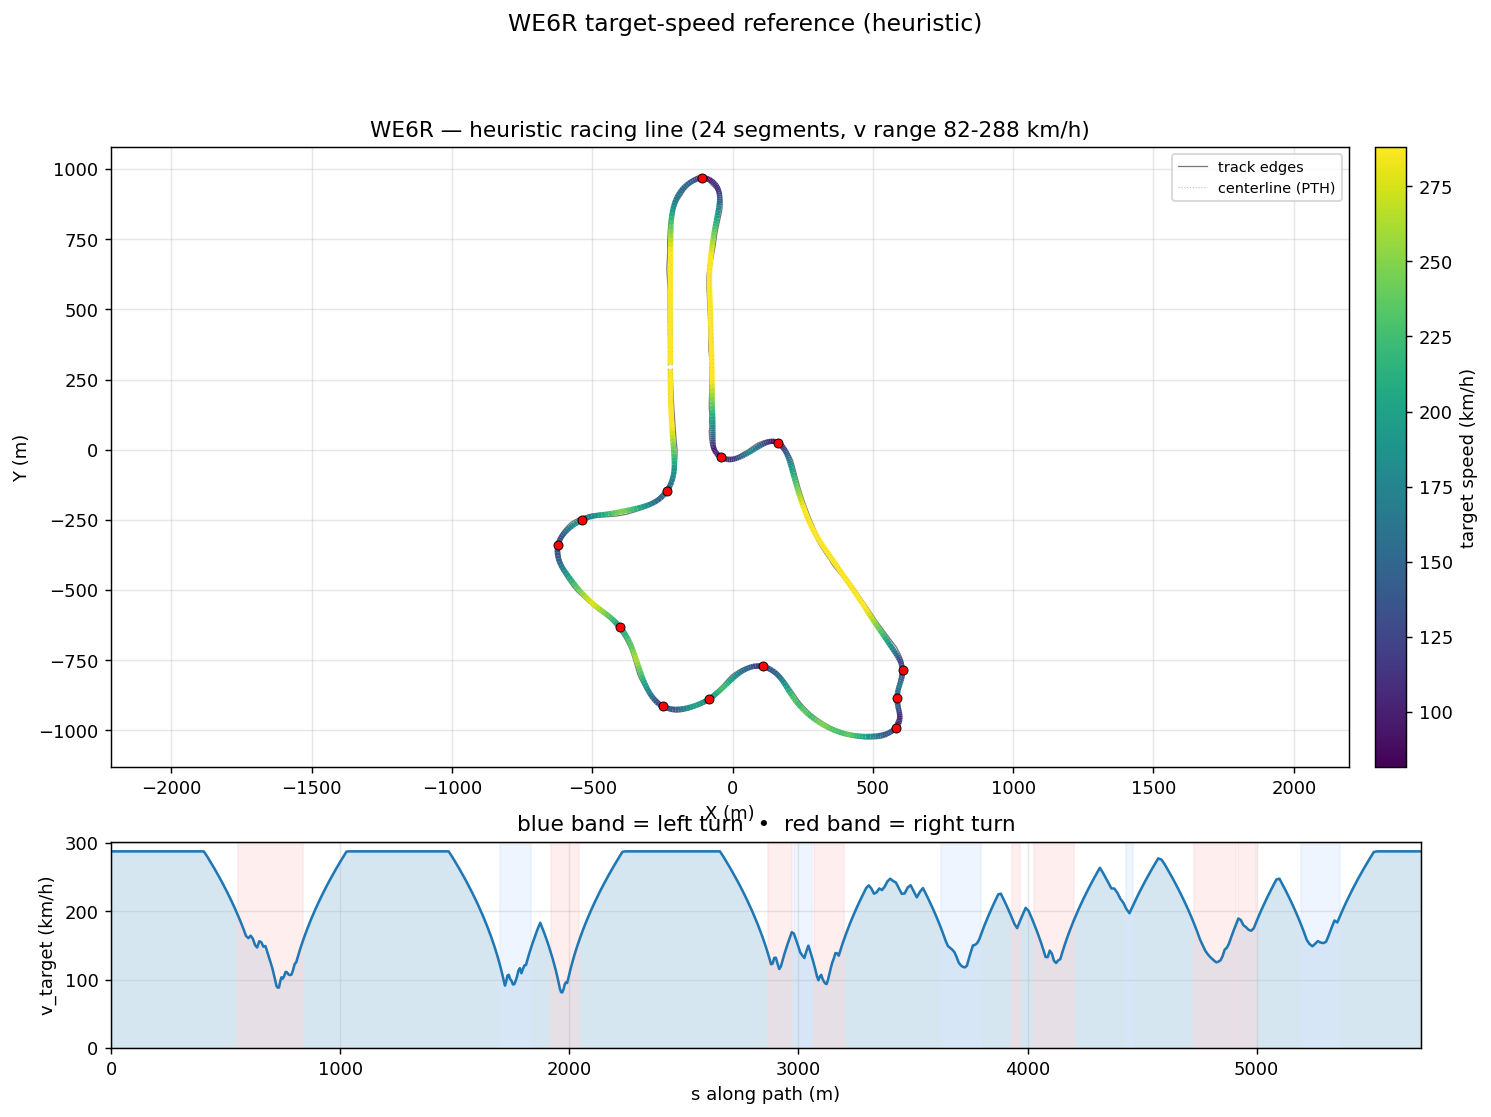

Values plotted in this chart, from the file beside it:
s_m, x_center_m, y_center_m, z_center_m, x_line_m, y_line_m, offset_m, heading_rad, curvature_1_per_m, radius_m, slope_pct, width_m, drive_left_m, drive_right_m, limit_left_m, limit_right_m, segment_id, segment_kind, v_target_ms, v_target_kmh
0.0, -218.5, 303.3, 3.757, -222.5, 303.3, 3.952, 1.576, -0.0007445, 1343, -1.789, 12.8, -2.95, 9.85, -10.95, 96.88, 0, straight, 80.0, 288.0
16.49, -218.3, 319.8, 3.462, -222.2, 319.8, 3.89, 1.564, -0.0002493, 4012, -1.605, 12.95, -3.2, 9.75, -11.2, 98.72, 0, straight, 80.0, 288.0
31.52, -218.2, 334.8, 3.246, -222.1, 334.8, 3.829, 1.567, 0.0003237, 3090, -1.264, 12.95, -3.25, 9.7, -11.25, 100, 0, straight, 80.0, 288.0
46.61, -218.2, 349.9, 3.081, -222, 349.9, 3.769, 1.574, 0.0003442, 2905, -0.9105, 12.9, -3.25, 9.65, -11.25, 100.5, 0, straight, 80.0, 288.0
61.76, -218.3, 365, 2.97, -222, 365, 3.712, 1.577, 0.0002512, 3981, -0.547, 12.95, -3.2, 9.75, -11.2, 100.5, 0, straight, 80.0, 288.0
76.96, -218.4, 380.2, 2.915, -222.1, 380.2, 3.658, 1.581, 0.0001373, 7281, -0.202, 12.95, -3.1, 9.85, -11.1, 100.5, 0, straight, 80.0, 288.0
92.21, -218.6, 395.5, 2.909, -222.2, 395.4, 3.607, 1.581, -5.010143543077855e-05, 19960, -0.02229, 13.3, -3.1, 10.2, -10.9, 100.4, 0, straight, 80.0, 288.0
107.5, -218.7, 410.8, 2.909, -222.3, 410.7, 3.559, 1.58, -8.5100210035563e-06, 117509, 0.02795, 12.95, -2.75, 10.2, -10.75, 100.3, 0, straight, 80.0, 288.0
122.8, -218.9, 426.1, 2.918, -222.4, 426.1, 3.513, 1.581, -6.506810935123092e-05, 15369, 0.1435, 12.95, -2.6, 10.35, -10.6, 100.2, 0, straight, 80.0, 288.0
138.2, -219, 441.5, 2.953, -222.5, 441.5, 3.469, 1.578, -0.0002027, 4933, 0.3123, 12.95, -2.5, 10.45, -10.5, 100.1, 0, straight, 80.0, 288.0
153.6, -219.1, 456.9, 3.014, -222.5, 456.9, 3.427, 1.575, -0.0001957, 5110, 0.4798, 12.95, -2.4, 10.55, -10.4, 99.98, 0, straight, 80.0, 288.0
169.1, -219.1, 472.4, 3.101, -222.5, 472.4, 3.384, 1.572, -6.0012027088961195e-05, 16663, 0.6449, 12.95, -2.35, 10.6, -10.35, 99.85, 0, straight, 80.0, 288.0
184.6, -219.1, 487.9, 3.214, -222.5, 487.8, 3.338, 1.573, 8.837683059788326e-05, 11315, 0.8076, 12.95, -2.35, 10.6, -10.35, 99.74, 0, straight, 80.0, 288.0
200.1, -219.2, 503.4, 3.351, -222.5, 503.4, 3.288, 1.574, -2.992254382532672e-05, 33420, 0.9667, 12.95, -2.3, 10.65, -10.3, 99.62, 0, straight, 80.0, 288.0
215.7, -219.2, 518.9, 3.514, -222.4, 518.9, 3.229, 1.572, -0.0002528, 3956, 1.119, 12.9, -2.25, 10.65, -10.25, 99.52, 0, straight, 80.0, 288.0
231.3, -219.2, 534.5, 3.7, -222.3, 534.5, 3.159, 1.566, -0.0001761, 5680, 1.262, 12.95, -2.3, 10.65, -10.3, 99.44, 0, straight, 80.0, 288.0
246.9, -219.1, 550.2, 3.908, -222.2, 550.2, 3.072, 1.567, 8.26961681935981e-05, 12092, 1.441, 12.95, -2.35, 10.6, -10.35, 99.37, 0, straight, 80.0, 288.0
262.5, -219.1, 565.8, 4.151, -222, 565.8, 2.966, 1.569, 0.0001488, 6721, 1.611, 12.95, -2.4, 10.55, -10.4, 99.33, 0, straight, 80.0, 288.0
278.2, -219.1, 581.5, 4.413, -221.9, 581.5, 2.836, 1.571, 0.0001671, 5984, 1.748, 13.95, -2.4, 11.55, -10.4, 99.31, 0, straight, 80.0, 288.0
293.9, -219.1, 597.2, 4.699, -221.8, 597.2, 2.68, 1.574, 0.0001513, 6609, 1.902, 14.95, -2.4, 12.55, -10.35, 91.01, 0, straight, 80.0, 288.0
309.7, -219.2, 612.9, 5.011, -221.7, 612.9, 2.497, 1.576, 0.0001547, 6463, 2.056, 15.85, -2.3, 13.55, -10.3, 75.29, 0, straight, 80.0, 288.0
325.4, -219.3, 628.6, 5.346, -221.6, 628.6, 2.289, 1.579, 0.0001822, 5489, 2.209, 16.75, -2.2, 14.55, -10.2, 59.56, 0, straight, 80.0, 288.0
341.2, -219.4, 644.4, 5.706, -221.5, 644.4, 2.057, 1.582, 1.7481839235201913e-05, 57202, 2.359, 16.95, -2.05, 14.9, -10.05, 43.8, 0, straight, 80.0, 288.0
356.9, -219.6, 660.2, 6.09, -221.4, 660.1, 1.806, 1.58, -0.0001387, 7210, 2.504, 15.8, -1.9, 13.9, -9.9, 28.03, 0, straight, 80.0, 288.0
372.7, -219.7, 675.9, 6.497, -221.2, 675.9, 1.54, 1.577, -0.0001895, 5278, 2.641, 14.7, -1.8, 12.9, -9.8, 18.05, 0, straight, 80.0, 288.0
388.5, -219.8, 691.7, 6.924, -221, 691.7, 1.265, 1.574, -5.902088388643617e-05, 16943, 2.772, 13.7, -1.7, 12, -9.7, 17.5, 0, straight, 80.0, 288.0
404.3, -219.8, 707.6, 7.373, -220.8, 707.6, 0.9878, 1.576, 0.0002031, 4924, 2.904, 13, -1.65, 11.35, -9.65, 17.55, 0, straight, 80.0, 288.0
420.2, -219.9, 723.4, 7.843, -220.6, 723.4, 0.7149, 1.58, 0.0001034, 9675, 3.034, 12.95, -1.55, 11.4, -9.55, 17.65, 0, straight, 77.8, 280.1
436, -220.1, 739.2, 8.334, -220.5, 739.2, 0.4539, 1.579, -6.462876599571538e-05, 15473, 3.153, 12.95, -1.4, 11.55, -9.4, 17.8, 0, straight, 75.37, 271.3
451.8, -220.2, 755, 8.842, -220.4, 755, 0.2131, 1.578, -9.713512416371223e-05, 10295, 3.263, 11.89, -1.3, 10.59, -9.3, 17.9, 0, straight, 72.85, 262.3
467.7, -220.3, 770.9, 9.368, -220.3, 770.9, 0.0008431, 1.576, -0.0006152, 1626, 3.358, 10.74, -1.15, 9.593, -9.3, 18, 0, straight, 70.24, 252.9
483.6, -220.3, 786.7, 9.907, -220.1, 786.7, -0.1747, 1.559, -0.001563, 639.9, 3.416, 9.794, -1.2, 8.594, -9.3, 18, 0, straight, 67.53, 243.1
499.4, -219.8, 802.5, 10.45, -219.5, 802.5, -0.3065, 1.526, -0.002273, 439.9, 3.44, 9.245, -1.65, 7.595, -10.85, 17.55, 0, straight, 64.72, 233
514.8, -218.8, 818, 10.98, -218.5, 817.9, -0.3901, 1.488, -0.002918, 342.7, 3.423, 9.246, -2.65, 6.596, -12.9, 17.55, 0, straight, 61.84, 222.6
529.3, -217.3, 832.4, 11.48, -216.9, 832.3, -0.4236, 1.44, -0.003519, 284.2, 3.462, 9.246, -3.649, 5.597, -15.55, 15.15, 0, straight, 59.02, 212.5
542.8, -215.2, 845.7, 11.95, -214.8, 845.6, -0.4089, 1.39, -0.003672, 272.3, 3.573, 9.246, -4.648, 4.598, -18.8, 13.1, 0, straight, 56.26, 202.5
555.5, -212.6, 858.1, 12.41, -212.3, 858, -0.3507, 1.343, -0.004106, 243.6, 3.768, 9.246, -5.647, 3.599, -22.55, 10.7, 1, right, 53.54, 192.7
567.4, -209.6, 869.6, 12.87, -209.4, 869.5, -0.2562, 1.289, -0.004881, 204.9, 4.002, 9.246, -6.646, 2.6, -26.9, 8.9, 1, right, 50.86, 183.1
578.5, -206.2, 880.2, 13.33, -206.1, 880.1, -0.1338, 1.231, -0.005789, 172.7, 4.163, 9.295, -7.645, 1.65, -32, 7.9, 1, right, 48.21, 173.6
589.1, -202.4, 890, 13.78, -202.4, 890, 0.007561, 1.164, -0.006617, 151.1, 4.257, 9.794, -8.644, 1.15, -37, 7.4, 1, right, 45.56, 164
599.2, -198.1, 899.2, 14.21, -198.2, 899.2, 0.1595, 1.095, -0.006863, 145.7, 4.329, 10.64, -9.643, 1, -44.2, 7.25, 1, right, 44.73, 161
609.1, -193.3, 907.7, 14.64, -193.5, 907.9, 0.3147, 1.027, -0.006573, 152.1, 4.414, 11.79, -10.64, 1.15, -50, 7.4, 1, right, 45.71, 164.6
618.7, -188, 915.8, 15.07, -188.4, 916.1, 0.4666, 0.9669, -0.006662, 150.1, 4.522, 12.24, -10.69, 1.55, -50, 7.8, 1, right, 44.48, 160.1
628.1, -182.4, 923.4, 15.5, -182.9, 923.8, 0.6096, 0.9006, -0.007819, 127.9, 4.629, 11.99, -9.693, 2.3, -50, 8.55, 1, right, 41.91, 150.9
637.4, -176.4, 930.4, 15.94, -176.9, 930.9, 0.7392, 0.8206, -0.008204, 121.9, 4.718, 11.79, -8.694, 3.1, -50, 9.4, 1, right, 40.91, 147.3
646.6, -169.9, 936.9, 16.37, -170.4, 937.5, 0.8513, 0.7487, -0.007223, 138.4, 4.786, 11.74, -7.695, 4.05, -50, 10.35, 1, right, 43.48, 156.5
655.8, -163, 942.9, 16.81, -163.6, 943.6, 0.943, 0.688, -0.007412, 134.9, 4.872, 11.74, -6.696, 5.049, -44.45, 11.45, 1, right, 43.04, 155
664.8, -155.8, 948.4, 17.26, -156.4, 949.2, 1.012, 0.6143, -0.00808, 123.8, 4.96, 11.74, -5.697, 6.048, -38.5, 12.75, 1, right, 41.23, 148.4
673.5, -148.5, 953.1, 17.7, -149, 954, 1.059, 0.5444, -0.007365, 135.8, 5.021, 11.74, -4.698, 7.047, -34.9, 14.05, 1, right, 41.51, 149.5
681.9, -141.2, 957.2, 18.12, -141.7, 958.2, 1.085, 0.4879, -0.008173, 122.4, 5.113, 11.74, -3.699, 8.046, -32.35, 15.4, 1, right, 39.08, 140.7
689.7, -134.2, 960.7, 18.52, -134.6, 961.7, 1.092, 0.4133, -0.01023, 97.72, 5.099, 11.74, -2.7, 9.045, -30.5, 16.8, 1, right, 36.63, 131.9
697.1, -127.4, 963.3, 18.89, -127.7, 964.4, 1.084, 0.3333, -0.01152, 86.83, 4.936, 11.89, -1.85, 10.04, -29.5, 17.4, 1, right, 34.53, 124.3
703.9, -120.8, 965.3, 19.22, -121.1, 966.3, 1.067, 0.251, -0.01227, 81.49, 4.594, 12.69, -1.65, 11.04, -28.2, 17.4, 1, right, 32.44, 116.8
710.2, -114.6, 966.6, 19.5, -114.8, 967.6, 1.044, 0.1717, -0.01361, 73.46, 4.002, 13, -2, 11, -28.7, 17.2, 1, right, 30.04, 108.2
716.1, -108.8, 967.4, 19.72, -108.9, 968.4, 1.021, 0.08514, -0.01798, 55.61, 3.383, 13.15, -2.75, 10.4, -29.9, 16.7, 1, right, 27.63, 99.49
721.6, -103.3, 967.5, 19.89, -103.2, 968.5, 1.003, -0.03084, -0.02147, 46.57, 2.921, 13.3, -3.749, 9.546, -32.36, 15.95, 1, right, 25.29, 91.04
727, -97.95, 967, 20.03, -97.8, 968, 0.9926, -0.1479, -0.02269, 44.08, 2.419, 13.3, -4.748, 8.547, -37.71, 15.25, 1, right, 24.61, 88.58
732.3, -92.76, 965.9, 20.15, -92.5, 966.9, 0.9927, -0.2726, -0.02266, 44.14, 2.044, 13.3, -5.747, 7.548, -43.02, 14.4, 1, right, 24.62, 88.64
737.7, -87.68, 964.1, 20.25, -87.3, 965.1, 1.005, -0.39, -0.01891, 52.88, 1.853, 13.3, -6.746, 6.549, -48.4, 13.35, 1, right, 26.95, 97.02
743.2, -82.66, 961.8, 20.35, -82.19, 962.7, 1.029, -0.4782, -0.01658, 60.31, 1.627, 13.3, -7.745, 5.55, -48.7, 12.3, 1, right, 28.78, 103.6
... 463 more rows
